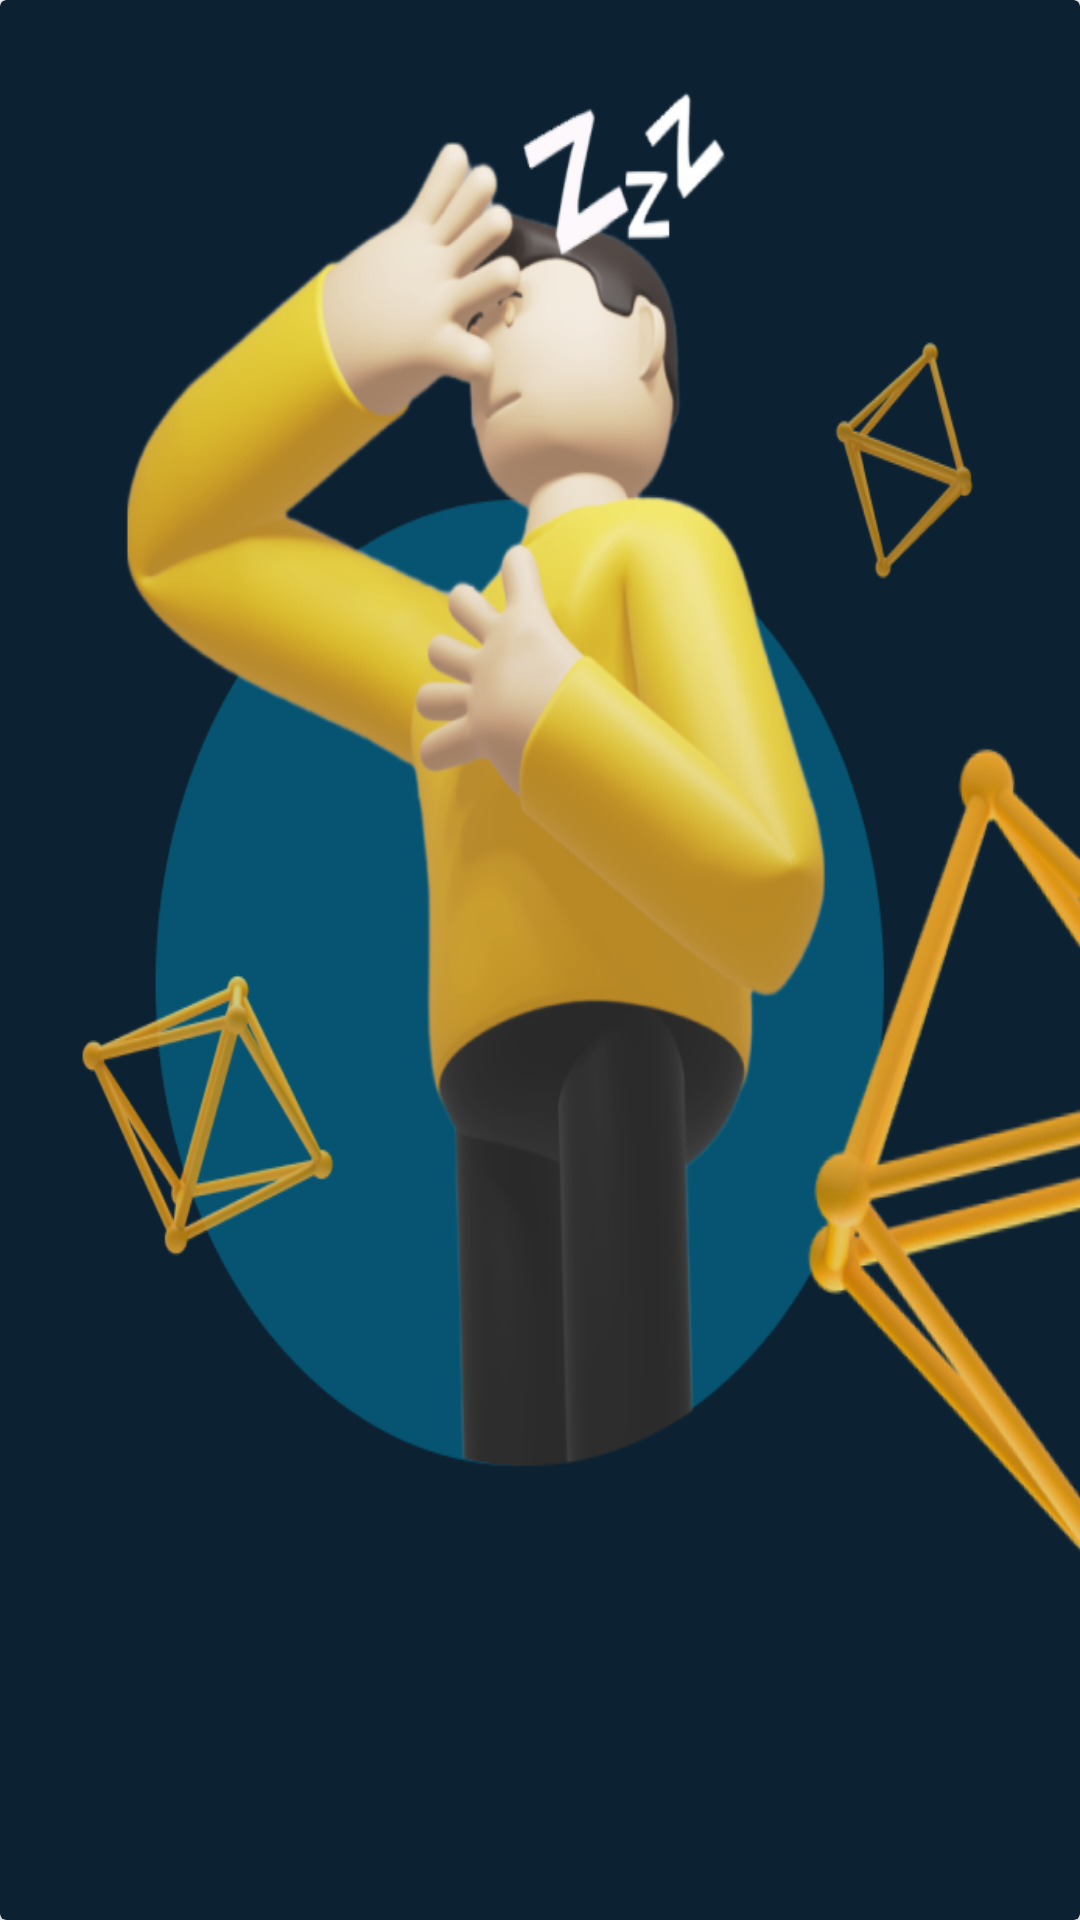

Write the Android layout XML for this screen, with the resource values it uses.
<!-- AndroidManifest.xml: application theme Theme.CapsstoneBangkit -->
<!-- res/layout/onboarding_banner_list_layout.xml -->
<?xml version="1.0" encoding="utf-8"?>
<androidx.cardview.widget.CardView xmlns:android="http://schemas.android.com/apk/res/android"
    android:layout_width="match_parent"
    android:layout_height="match_parent"
    app:cardBackgroundColor="@color/dark"
    xmlns:app="http://schemas.android.com/apk/res-auto"
    xmlns:tools="http://schemas.android.com/tools">

    <ImageView
        android:id="@+id/imv_banner"
        android:layout_width="match_parent"
        android:layout_height="match_parent"
        android:scaleType="fitXY"
        android:contentDescription="onboarding banner"
        app:srcCompat="@drawable/onboarding_image2"
        tools:srcCompat="@drawable/onboarding_image2" />

</androidx.cardview.widget.CardView>
<!-- resources referenced by this layout -->
<resources>
  <color name="dark">#0C2233</color>
  <!-- drawable onboarding_image2: png bitmap (drawable-v24, 278706 bytes) -->
  <style name="Theme.CapsstoneBangkit" parent="Theme.MaterialComponents.Light.NoActionBar">
          
          <item name="colorPrimary">@color/dark</item>
          <item name="colorPrimaryVariant">@color/dark_2</item>
          <item name="colorOnPrimary">@color/white</item>
          
          <item name="colorSecondary">@color/dark</item>
          <item name="colorSecondaryVariant">@color/light_2</item>
          <item name="colorOnSecondary">@color/black</item>
          
          <item name="android:statusBarColor">?attr/colorPrimary</item>
          <item name="android:navigationBarColor">?attr/colorPrimary</item>
          
      </style>
  <color name="dark_2">#065471</color>
  <color name="white">#FFFFFFFF</color>
  <color name="light_2">#FFC045</color>
  <color name="black">#FF000000</color>
</resources>
